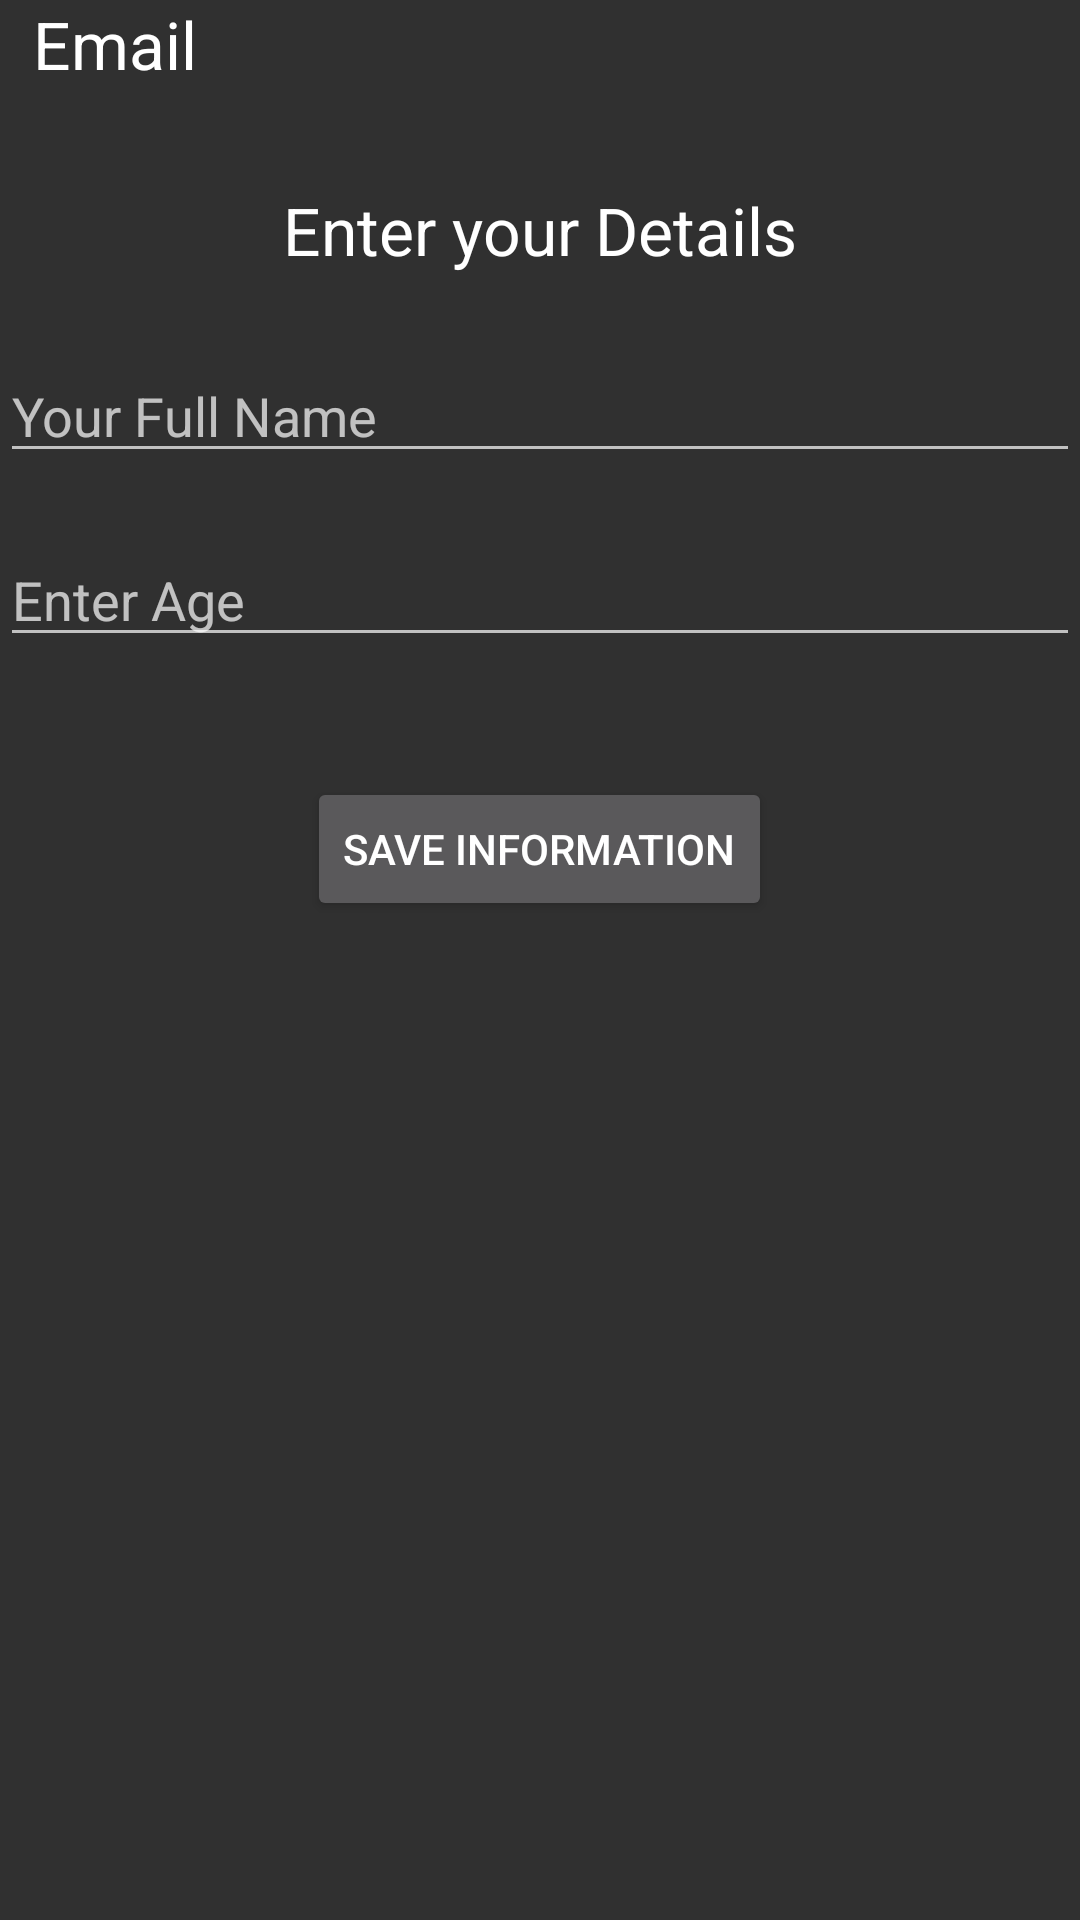

Here is an Android app screen rendered from its layout file. Give the layout XML and the strings, colors and styles it references.
<!-- AndroidManifest.xml: application theme AppTheme -->
<!-- res/layout/updateactivity.xml -->
<?xml version="1.0" encoding="utf-8"?>
<RelativeLayout xmlns:android="http://schemas.android.com/apk/res/android"
    android:orientation="vertical" android:layout_width="match_parent"
    android:layout_height="match_parent">

    <TextView
        android:text="Enter your Details"
        android:layout_width="wrap_content"
        android:layout_height="wrap_content"
        android:layout_alignParentTop="true"
        android:layout_centerHorizontal="true"
        android:layout_marginTop="62dp"
        android:id="@+id/textView5"
        android:textAppearance="?android:attr/textAppearanceLarge"/>
    <TextView
        android:layout_width="wrap_content"
        android:layout_height="wrap_content"
        android:textAppearance="?android:attr/textAppearanceLarge"
        android:text="Email"
        android:id="@+id/textViewUserEmail"
        android:layout_below="@+id/textView3"
        android:layout_alignParentStart="true"
        android:layout_marginStart="11dp" />

    <EditText
        android:layout_width="match_parent"
        android:layout_height="wrap_content"
        android:hint="Your Full Name"
        android:id="@+id/UserFullName"
        android:layout_below="@+id/textView5"
        android:layout_alignParentStart="true"
        android:layout_marginTop="25dp" />

    <EditText
        android:layout_width="match_parent"
        android:layout_height="wrap_content"
        android:hint="Enter Age"
        android:id="@+id/UserAge"
        android:layout_below="@+id/UserFullName"
        android:layout_alignParentStart="true"
        android:layout_marginTop="20dp" />

    <Button
        android:layout_width="wrap_content"
        android:layout_height="wrap_content"
        android:id="@+id/SaveUserInfo"
        android:text="Save Information"
        android:layout_below="@+id/UserAge"
        android:layout_centerHorizontal="true"
        android:layout_marginTop="40dp" />
</RelativeLayout>
<!-- resources referenced by this layout -->
<resources>
  <style name="AppTheme" parent="Theme.AppCompat.NoActionBar">
          <item name="colorPrimary">#673AB7</item>
          <item name="colorPrimaryDark">#512DA8</item>
          <item name="colorAccent">#FF4081</item>
      </style>
</resources>
